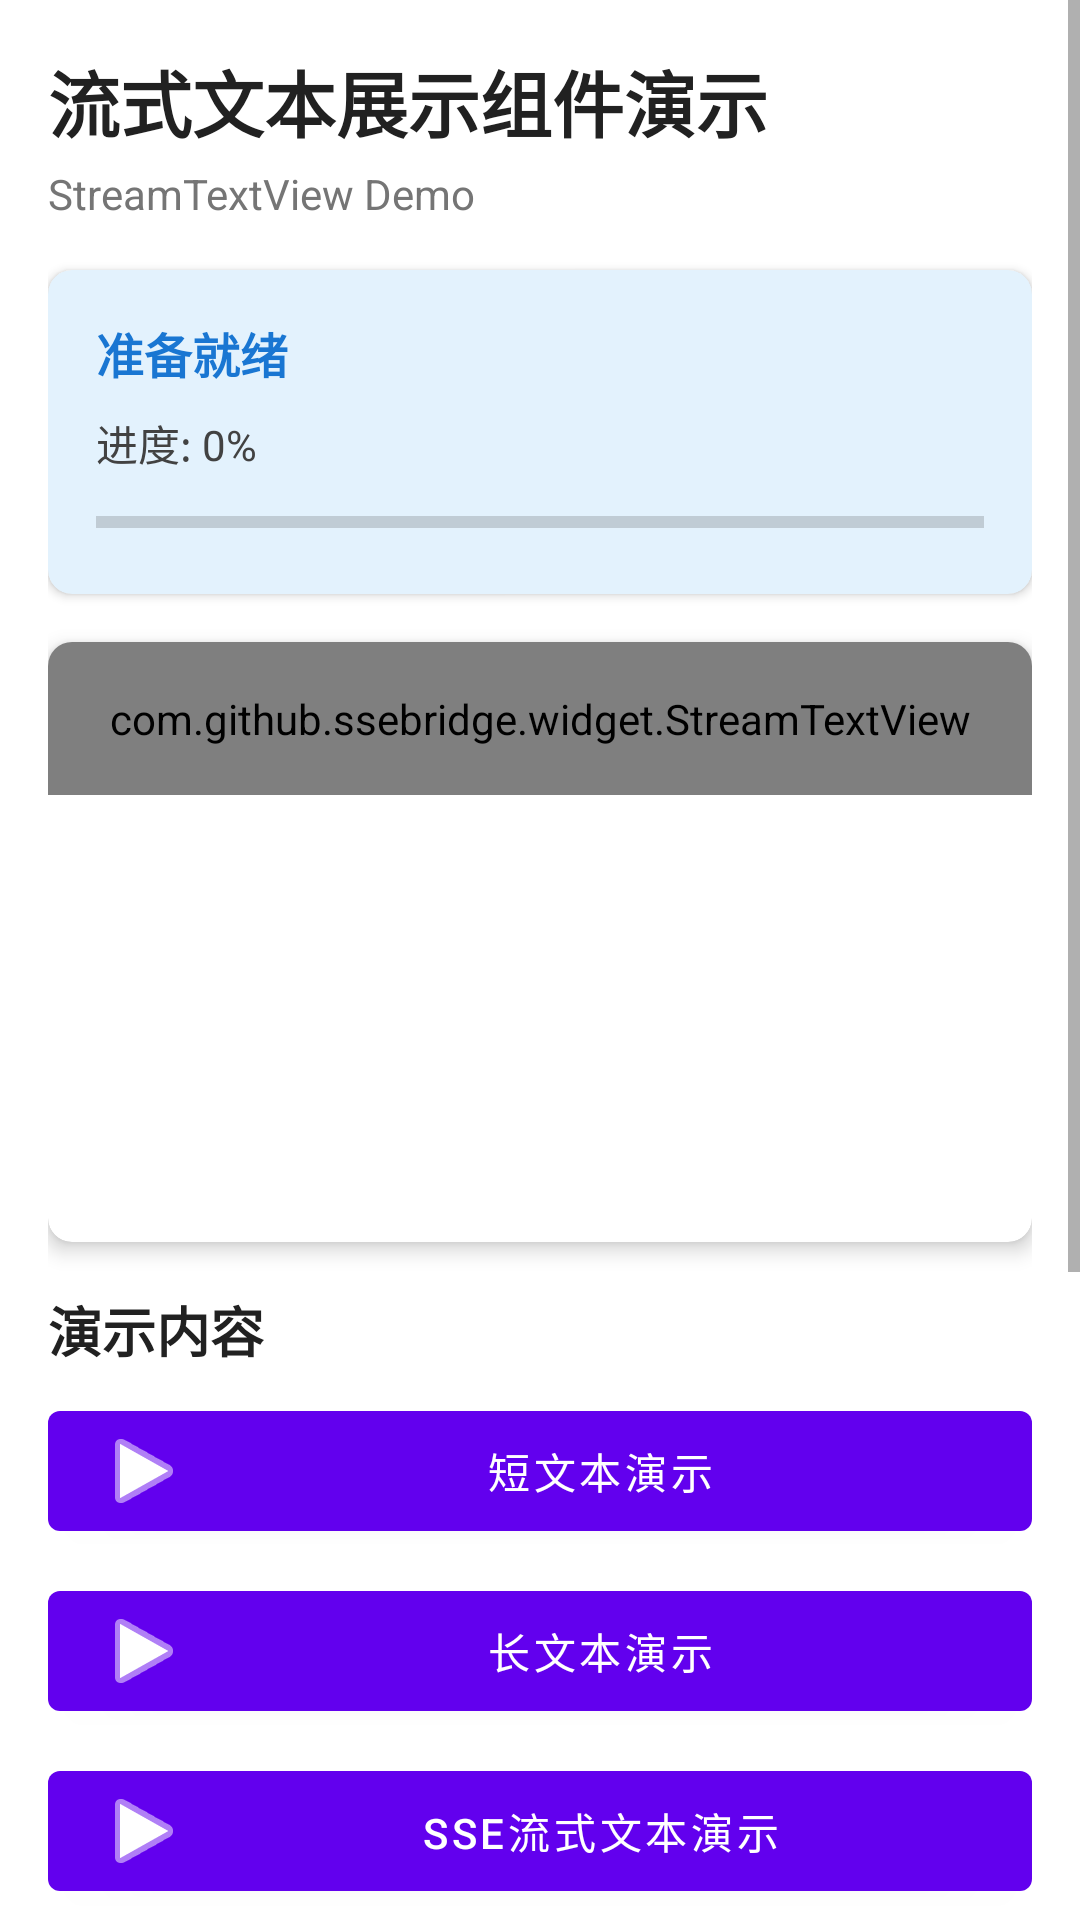

Android layout source for this screen:
<!-- AndroidManifest.xml: activity theme Theme.SSEBridge -->
<!-- res/layout/activity_stream_text_demo.xml -->
<?xml version="1.0" encoding="utf-8"?>
<ScrollView xmlns:android="http://schemas.android.com/apk/res/android"
    xmlns:app="http://schemas.android.com/apk/res-auto"
    xmlns:tools="http://schemas.android.com/tools"
    android:layout_width="match_parent"
    android:layout_height="match_parent"
    android:fillViewport="true">

    <androidx.constraintlayout.widget.ConstraintLayout
        android:layout_width="match_parent"
        android:layout_height="wrap_content"
        android:padding="16dp"
        tools:context=".StreamTextDemoActivity">

        
        <TextView
            android:id="@+id/titleTextView"
            android:layout_width="wrap_content"
            android:layout_height="wrap_content"
            android:text="流式文本展示组件演示"
            android:textColor="#212121"
            android:textSize="24sp"
            android:textStyle="bold"
            app:layout_constraintStart_toStartOf="parent"
            app:layout_constraintTop_toTopOf="parent" />

        
        <TextView
            android:id="@+id/subtitleTextView"
            android:layout_width="wrap_content"
            android:layout_height="wrap_content"
            android:layout_marginTop="4dp"
            android:text="StreamTextView Demo"
            android:textColor="#757575"
            android:textSize="14sp"
            app:layout_constraintStart_toStartOf="parent"
            app:layout_constraintTop_toBottomOf="@id/titleTextView" />

        
        <com.google.android.material.card.MaterialCardView
            android:id="@+id/statusCard"
            android:layout_width="match_parent"
            android:layout_height="wrap_content"
            android:layout_marginTop="16dp"
            app:cardBackgroundColor="#E3F2FD"
            app:cardCornerRadius="8dp"
            app:cardElevation="2dp"
            app:layout_constraintTop_toBottomOf="@id/subtitleTextView">

            <LinearLayout
                android:layout_width="match_parent"
                android:layout_height="wrap_content"
                android:orientation="vertical"
                android:padding="16dp">

                <TextView
                    android:id="@+id/statusText"
                    android:layout_width="wrap_content"
                    android:layout_height="wrap_content"
                    android:text="准备就绪"
                    android:textColor="#1976D2"
                    android:textSize="16sp"
                    android:textStyle="bold" />

                <TextView
                    android:id="@+id/progressText"
                    android:layout_width="wrap_content"
                    android:layout_height="wrap_content"
                    android:layout_marginTop="8dp"
                    android:text="进度: 0%"
                    android:textColor="#424242"
                    android:textSize="14sp" />

                <ProgressBar
                    android:id="@+id/progressBar"
                    style="@style/Widget.AppCompat.ProgressBar.Horizontal"
                    android:layout_width="match_parent"
                    android:layout_height="wrap_content"
                    android:layout_marginTop="8dp"
                    android:max="100"
                    android:progress="0" />
            </LinearLayout>
        </com.google.android.material.card.MaterialCardView>

        
        <com.google.android.material.card.MaterialCardView
            android:id="@+id/displayCard"
            android:layout_width="match_parent"
            android:layout_height="wrap_content"
            android:layout_marginTop="16dp"
            android:minHeight="200dp"
            app:cardBackgroundColor="#FFFFFF"
            app:cardCornerRadius="8dp"
            app:cardElevation="4dp"
            app:layout_constraintTop_toBottomOf="@id/statusCard">

            <com.github.ssebridge.widget.StreamTextView
                android:id="@+id/streamTextView"
                android:layout_width="match_parent"
                android:layout_height="wrap_content"
                android:padding="16dp"
                android:textColor="#212121"
                android:textSize="16sp"
                android:lineSpacingExtra="4dp"
                tools:text="Sample streaming text will appear here..." />
        </com.google.android.material.card.MaterialCardView>

        
        <TextView
            android:id="@+id/controlsLabel"
            android:layout_width="wrap_content"
            android:layout_height="wrap_content"
            android:layout_marginTop="16dp"
            android:text="演示内容"
            android:textColor="#212121"
            android:textSize="18sp"
            android:textStyle="bold"
            app:layout_constraintStart_toStartOf="parent"
            app:layout_constraintTop_toBottomOf="@id/displayCard" />

        <LinearLayout
            android:id="@+id/demoButtonsLayout"
            android:layout_width="match_parent"
            android:layout_height="wrap_content"
            android:layout_marginTop="8dp"
            android:orientation="vertical"
            app:layout_constraintTop_toBottomOf="@id/controlsLabel">

            <com.google.android.material.button.MaterialButton
                android:id="@+id/startShortButton"
                android:layout_width="match_parent"
                android:layout_height="wrap_content"
                android:text="短文本演示"
                app:icon="@android:drawable/ic_media_play" />

            <com.google.android.material.button.MaterialButton
                android:id="@+id/startLongButton"
                android:layout_width="match_parent"
                android:layout_height="wrap_content"
                android:layout_marginTop="8dp"
                android:text="长文本演示"
                app:icon="@android:drawable/ic_media_play" />

            <com.google.android.material.button.MaterialButton
                android:id="@+id/startSseButton"
                android:layout_width="match_parent"
                android:layout_height="wrap_content"
                android:layout_marginTop="8dp"
                android:text="SSE流式文本演示"
                app:icon="@android:drawable/ic_media_play" />
        </LinearLayout>

        
        <TextView
            android:id="@+id/controlButtonsLabel"
            android:layout_width="wrap_content"
            android:layout_height="wrap_content"
            android:layout_marginTop="16dp"
            android:text="控制"
            android:textColor="#212121"
            android:textSize="18sp"
            android:textStyle="bold"
            app:layout_constraintStart_toStartOf="parent"
            app:layout_constraintTop_toBottomOf="@id/demoButtonsLayout" />

        <LinearLayout
            android:id="@+id/controlButtonsLayout"
            android:layout_width="match_parent"
            android:layout_height="wrap_content"
            android:layout_marginTop="8dp"
            android:orientation="horizontal"
            app:layout_constraintTop_toBottomOf="@id/controlButtonsLabel">

            <com.google.android.material.button.MaterialButton
                android:id="@+id/stopButton"
                style="@style/Widget.Material3.Button.OutlinedButton"
                android:layout_width="0dp"
                android:layout_height="wrap_content"
                android:layout_marginEnd="8dp"
                android:layout_weight="1"
                android:enabled="false"
                android:textSize="16sp"
                android:text="停止"
                app:icon="@android:drawable/ic_media_pause" />

            <com.google.android.material.button.MaterialButton
                android:id="@+id/resetButton"
                style="@style/Widget.Material3.Button.OutlinedButton"
                android:layout_width="0dp"
                android:layout_height="wrap_content"
                android:textSize="16sp"
                android:layout_weight="1"
                android:text="重置"
                app:icon="@android:drawable/ic_menu_revert" />
        </LinearLayout>

        
        <TextView
            android:id="@+id/speedControlLabel"
            android:layout_width="wrap_content"
            android:layout_height="wrap_content"
            android:layout_marginTop="16dp"
            android:text="速度控制"
            android:textColor="#212121"
            android:textSize="18sp"
            android:textStyle="bold"
            app:layout_constraintStart_toStartOf="parent"
            app:layout_constraintTop_toBottomOf="@id/controlButtonsLayout" />

        <TextView
            android:id="@+id/speedLabel"
            android:layout_width="wrap_content"
            android:layout_height="wrap_content"
            android:layout_marginTop="8dp"
            android:text="速度: 50ms/字符"
            android:textColor="#616161"
            android:textSize="14sp"
            app:layout_constraintStart_toStartOf="parent"
            app:layout_constraintTop_toBottomOf="@id/speedControlLabel" />

        <SeekBar
            android:id="@+id/speedSeekBar"
            android:layout_width="match_parent"
            android:layout_height="wrap_content"
            android:layout_marginTop="8dp"
            app:layout_constraintTop_toBottomOf="@id/speedLabel" />

        
        <TextView
            android:id="@+id/colorPresetsLabel"
            android:layout_width="wrap_content"
            android:layout_height="wrap_content"
            android:layout_marginTop="16dp"
            android:text="配色方案"
            android:textColor="#212121"
            android:textSize="18sp"
            android:textStyle="bold"
            app:layout_constraintStart_toStartOf="parent"
            app:layout_constraintTop_toBottomOf="@id/speedSeekBar" />

        <LinearLayout
            android:id="@+id/colorPresetsLayout"
            android:layout_width="match_parent"
            android:layout_height="wrap_content"
            android:layout_marginTop="8dp"
            android:layout_marginBottom="16dp"
            android:orientation="horizontal"
            app:layout_constraintBottom_toBottomOf="parent"
            app:layout_constraintTop_toBottomOf="@id/colorPresetsLabel">

            <com.google.android.material.button.MaterialButton
                android:id="@+id/colorPreset1Button"
                android:layout_width="0dp"
                android:layout_height="wrap_content"
                android:layout_marginEnd="4dp"
                android:layout_weight="1"
                android:text="暖色调" />

            <com.google.android.material.button.MaterialButton
                android:id="@+id/colorPreset2Button"
                android:layout_width="0dp"
                android:layout_height="wrap_content"
                android:layout_marginStart="4dp"
                android:layout_marginEnd="4dp"
                android:layout_weight="1"
                android:text="冷色调" />

            <com.google.android.material.button.MaterialButton
                android:id="@+id/colorPreset3Button"
                android:layout_width="0dp"
                android:layout_height="wrap_content"
                android:layout_marginStart="4dp"
                android:layout_weight="1"
                android:text="紫色" />
        </LinearLayout>

    </androidx.constraintlayout.widget.ConstraintLayout>
</ScrollView>
<!-- resources referenced by this layout -->
<resources>
  <style name="Theme.SSEBridge" parent="Theme.MaterialComponents.DayNight.DarkActionBar">
          
          <item name="colorPrimary">@color/purple_500</item>
          <item name="colorPrimaryVariant">@color/purple_700</item>
          <item name="colorOnPrimary">@color/white</item>
          
          <item name="colorSecondary">@color/teal_200</item>
          <item name="colorSecondaryVariant">@color/teal_700</item>
          <item name="colorOnSecondary">@color/black</item>
          
          <item name="android:statusBarColor">?attr/colorPrimaryVariant</item>
      </style>
  <!-- not gathered from this repository: default colours our renderer supplied (Android Studio template values) -->
  <color name="purple_500">#FF6200EE</color>
  <color name="purple_700">#FF3700B3</color>
  <color name="teal_200">#FF03DAC5</color>
  <color name="teal_700">#FF018786</color>
  <color name="black">#FF000000</color>
  <color name="white">#FFFFFFFF</color>
</resources>
